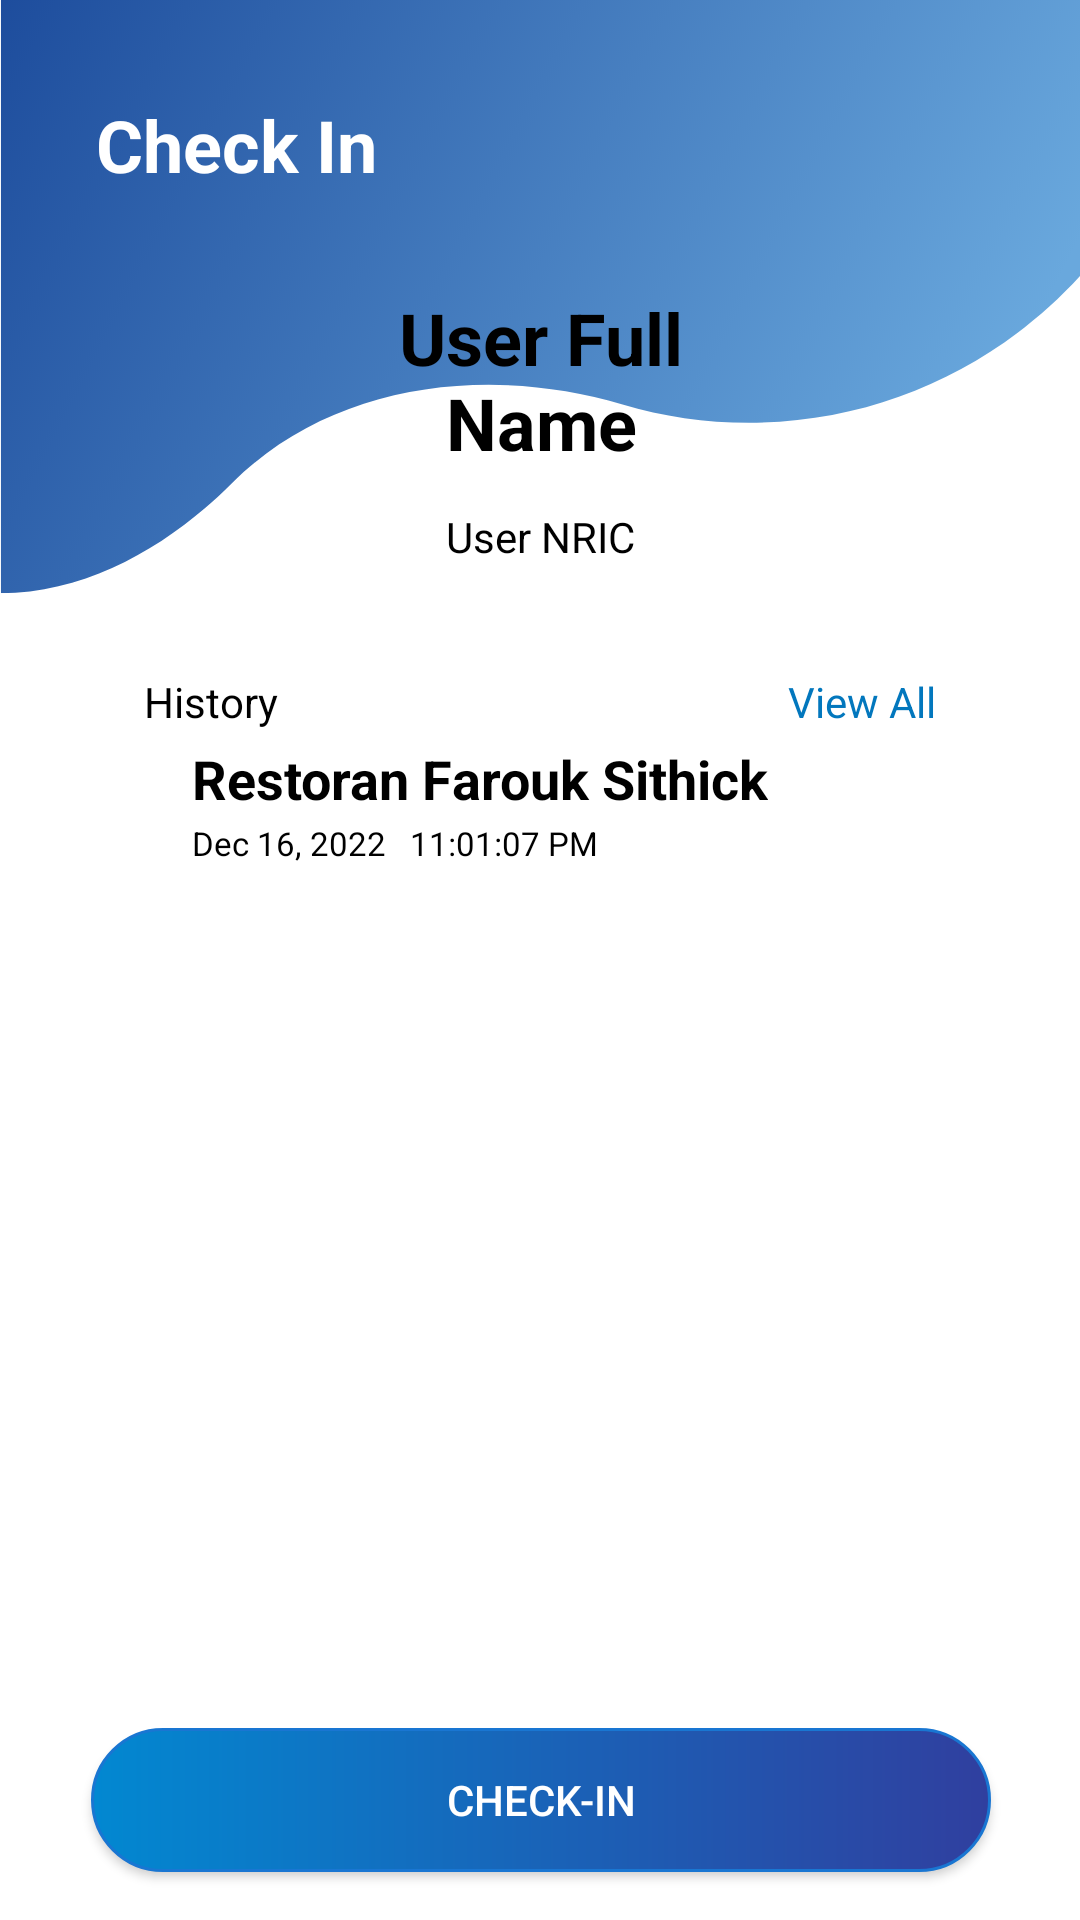

Write the Android layout XML for this screen, with the resource values it uses.
<!-- AndroidManifest.xml: application theme Theme.TraceTogether -->
<!-- res/layout/user_checkin_page.xml -->
<?xml version="1.0" encoding="utf-8"?>
<RelativeLayout xmlns:android="http://schemas.android.com/apk/res/android"
    xmlns:app="http://schemas.android.com/apk/res-auto"
    xmlns:tools="http://schemas.android.com/tools"
    android:layout_width="match_parent"
    android:layout_height="match_parent"
    android:background="@drawable/wavetop"
    tools:context=".Application.CheckIn.CheckIn_User">

    <androidx.constraintlayout.widget.ConstraintLayout
        android:layout_width="match_parent"
        android:layout_height="match_parent"
        android:layout_alignParentStart="true"
        android:layout_alignParentTop="true">

        <TextView
            android:id="@+id/textView"
            android:layout_width="wrap_content"
            android:layout_height="wrap_content"
            android:layout_marginStart="32dp"
            android:layout_marginTop="32dp"
            android:text="@string/check_inTitle"
            android:textColor="@color/white"
            android:textSize="24sp"
            android:textStyle="bold"
            app:layout_constraintStart_toStartOf="parent"
            app:layout_constraintTop_toTopOf="parent" />

        <androidx.constraintlayout.widget.ConstraintLayout
            android:id="@+id/User_Info"
            android:layout_width="195dp"
            android:layout_height="120dp"
            android:layout_marginTop="16dp"
            android:background="@drawable/white_background"
            android:elevation="10dp"
            app:layout_constraintEnd_toEndOf="parent"
            app:layout_constraintStart_toStartOf="parent"
            app:layout_constraintTop_toBottomOf="@+id/textView">

            <TextView
                android:id="@+id/name"
                android:layout_width="164dp"
                android:layout_height="wrap_content"
                android:layout_marginStart="16dp"
                android:layout_marginTop="16dp"
                android:layout_marginEnd="16dp"
                android:text="@string/user_full_name"
                android:textAlignment="center"
                android:textColor="#000"
                android:textSize="24sp"
                android:textStyle="bold"
                app:layout_constraintEnd_toEndOf="parent"
                app:layout_constraintStart_toStartOf="parent"
                app:layout_constraintTop_toTopOf="parent" />

            <TextView
                android:id="@+id/userNRIC"
                android:layout_width="wrap_content"
                android:layout_height="wrap_content"
                android:layout_marginTop="8dp"
                android:layout_marginBottom="8dp"
                android:text="@string/user_nric"
                android:textColor="@color/black"
                app:layout_constraintBottom_toBottomOf="parent"
                app:layout_constraintEnd_toEndOf="parent"
                app:layout_constraintStart_toStartOf="parent"
                app:layout_constraintTop_toBottomOf="@+id/name" />

        </androidx.constraintlayout.widget.ConstraintLayout>

        <androidx.constraintlayout.widget.ConstraintLayout
            android:id="@+id/History"
            android:layout_width="0dp"
            android:layout_height="90dp"
            android:layout_marginStart="32dp"
            android:layout_marginTop="16dp"
            android:layout_marginEnd="32dp"
            android:background="@drawable/white_background"
            android:elevation="10dp"
            app:layout_constraintEnd_toEndOf="parent"
            app:layout_constraintHorizontal_bias="0.0"
            app:layout_constraintStart_toStartOf="parent"
            app:layout_constraintTop_toBottomOf="@+id/User_Info">

            <TextView
                android:id="@+id/textHistory"
                android:layout_width="wrap_content"
                android:layout_height="wrap_content"
                android:layout_marginStart="16dp"
                android:layout_marginTop="8dp"
                android:text="@string/historyText"
                android:textColor="@color/black"
                android:textSize="14sp"
                app:layout_constraintStart_toStartOf="parent"
                app:layout_constraintTop_toTopOf="parent" />

            <TextView
                android:id="@+id/viewHistory"
                android:layout_width="wrap_content"
                android:layout_height="wrap_content"
                android:layout_marginEnd="16dp"
                android:text="@string/view_all"
                android:textColor="#0277BD"
                app:layout_constraintEnd_toEndOf="parent"
                app:layout_constraintTop_toTopOf="@+id/textHistory" />

            <TextView
                android:id="@+id/time"
                android:layout_width="wrap_content"
                android:layout_height="wrap_content"
                android:layout_marginStart="8dp"
                android:text="@string/time"
                android:textColor="@color/black"
                android:textSize="11sp"
                app:layout_constraintStart_toEndOf="@+id/date"
                app:layout_constraintTop_toTopOf="@+id/date" />

            <TextView
                android:id="@+id/date"
                android:layout_width="wrap_content"
                android:layout_height="wrap_content"
                android:layout_marginEnd="8dp"
                android:layout_marginBottom="16dp"
                android:text="@string/dec_16_2022"
                android:textColor="@color/black"
                android:textSize="11sp"
                app:layout_constraintBottom_toBottomOf="parent"
                app:layout_constraintEnd_toStartOf="@+id/time"
                app:layout_constraintStart_toStartOf="@+id/placeName"
                app:layout_constraintTop_toBottomOf="@+id/placeName" />

            <TextView
                android:id="@+id/placeName"
                android:layout_width="wrap_content"
                android:layout_height="wrap_content"
                android:layout_marginStart="32dp"
                android:layout_marginTop="4dp"
                android:text="@string/place"
                android:textColor="@color/black"
                android:textSize="18sp"
                android:textStyle="bold"
                app:layout_constraintStart_toStartOf="parent"
                app:layout_constraintTop_toBottomOf="@+id/textHistory" />
        </androidx.constraintlayout.widget.ConstraintLayout>

        <androidx.appcompat.widget.AppCompatButton
            android:id="@+id/checkIn_Button"
            android:layout_width="300dp"
            android:layout_height="wrap_content"
            android:layout_marginBottom="16dp"
            android:background="@drawable/btn_bg"
            android:text="@string/check_inb"
            android:textColor="@color/white"
            app:layout_constraintBottom_toBottomOf="parent"
            app:layout_constraintEnd_toEndOf="@+id/History"
            app:layout_constraintHorizontal_bias="0.489"
            app:layout_constraintStart_toStartOf="@+id/History" />

    </androidx.constraintlayout.widget.ConstraintLayout>
</RelativeLayout>
<!-- resources referenced by this layout -->
<resources>
  <color name="black">#FF000000</color>
  <color name="white">#FFFFFFFF</color>
  <!-- drawable btn_bg (drawable-v24) -->
  <?xml version="1.0" encoding="utf-8"?>
  <shape xmlns:android="http://schemas.android.com/apk/res/android"
      android:shape="rectangle">
  
  
      
      <stroke
          android:color="#1976D2"
          android:width="1dp"/>
  
      <corners
          android:topLeftRadius="45dp"
          android:topRightRadius="45dp"
          android:bottomLeftRadius="45dp"
          android:bottomRightRadius="45dp">
  
      </corners>
      <gradient
          android:startColor="#0288D1"
          android:endColor="#303F9F"/>
  
  </shape>
  <!-- drawable wavetop: png bitmap (drawable-v24, 223582 bytes) -->
  <string name="check_inTitle">Check In</string>
  <string name="check_inb">Check-In</string>
  <string name="dec_16_2022">Dec 16, 2022</string>
  <string name="historyText">History</string>
  <string name="place">Restoran Farouk Sithick</string>
  <string name="time">11:01:07 PM</string>
  <string name="user_full_name">User Full Name</string>
  <string name="user_nric">User NRIC</string>
  <string name="view_all">View All</string>
  <style name="Theme.TraceTogether" parent="Theme.AppCompat.Light">
          
          <item name="colorPrimary">@color/purple_500</item>
          <item name="colorPrimaryVariant">@color/purple_700</item>
          <item name="colorOnPrimary">@color/white</item>
          
          <item name="colorSecondary">@color/teal_200</item>
          <item name="colorSecondaryVariant">@color/teal_700</item>
          <item name="colorOnSecondary">@color/black</item>
          
          <item name="android:statusBarColor" tools:targetApi="l">?attr/colorPrimaryVariant</item>
          
      </style>
  <color name="purple_500">#FF6200EE</color>
  <color name="purple_700">#FF3700B3</color>
  <color name="teal_200">#FF03DAC5</color>
  <color name="teal_700">#FF018786</color>
</resources>
